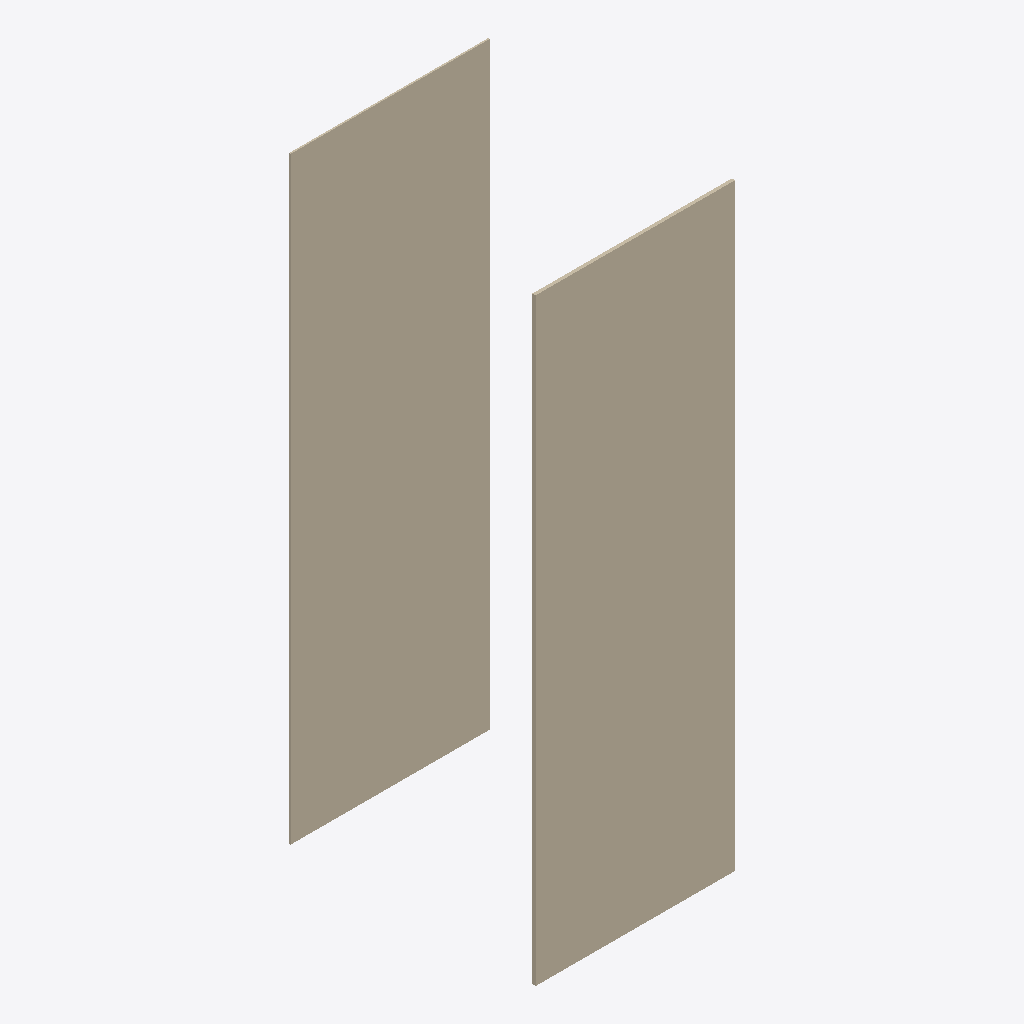
Isometric view of an IFC building model (IFC-SPF (STEP), schema IFC4, length unit metre), seen from the south-west, elements coloured by IFC class: 2 walls (beige).
Extent 1.0 m × 1.2 m × 3.0 m (x, y, z). Storeys (1): My Storey at 0.00 m. Elements (2): 2 IfcWall.

HEADER;
FILE_DESCRIPTION(('ViewDefinition[DesignTransferView]'),'2;1');
FILE_NAME('test_with_walltype_custom_pset.ifc','2023-07-10T12:35:43+02:00',(),(),'IfcOpenShell v0.7.0-476ab506d','BlenderBIM 0.0.230304','Nobody');
FILE_SCHEMA(('IFC4'));
ENDSEC;
DATA;
#1=IFCPROJECT('1zEcf80jv0uuilt1DjRTpo',$,'My Project',$,$,$,$,(#14,#24),#9);
#28=IFCSITE('07TSMppDzBzwwc4woJQo8R',$,'My Site',$,$,#51,$,$,$,$,$,$,$,$);
#34=IFCBUILDING('394ssLqPHElBPVHt$zcEW2',$,'My Building',$,$,#57,$,$,$,$,$,$);
#40=IFCBUILDINGSTOREY('14ZhNWV1bADBReq9YVCyxK',$,'My Storey',$,$,#63,$,$,$,$);
#1170=IFCWALL('1T8AyxkEr20fzoXtlMA7gA',$,'Wall',$,$,#1205,#1177,$,.NOTDEFINED.);
#1072=IFCWALL('33GPH_31jF1OkkbcObhwKI',$,'Wall',$,$,#1085,#1080,$,.NOTDEFINED.);
ENDSEC;
